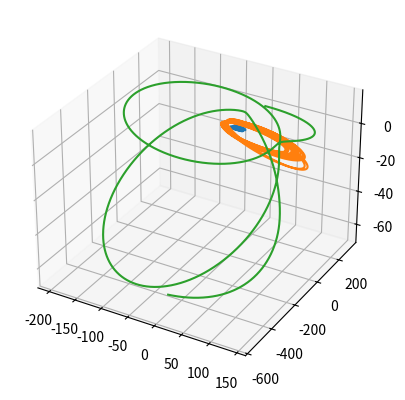

Recreate this plot in Python.
#%%
"""
[redacted]

"""

import matplotlib.pyplot as plt
import numpy as np

pos = np.array([[0,0,5],
                [100,0.1,0],
                [0,300,0]])

vel = np.array([[0,-0.02,0],
                [0,0.2,0],
                [0.1,0,0]])

mass= np.array([10,1,0.1])
N = np.size(mass)
r=np.zeros((N,3))
acc = r
accarr = np.zeros((N,N,3))

dt = 0.1
tsteps = 50000
posTime = np.zeros((N,3,tsteps))


#Calculation of position magnitudes and normalised unit vectors
def rHatCalc(pos,body):
    r = pos[body,:]-pos[:,:]
    r[body,:] = r[body,:]+10**40
    #replaces the self distance with a 
    #very large one so it is neglegible for 1/f(r) calculations
    rnorm=np.linalg.norm(r,axis = 1)
    rhat = r/rnorm[:,None]
    #finds normalised vecot
    rsqruared = np.sum(r**2,axis=1)
    #finds magnitude squared of displacement vectors
    return(rhat,rsqruared)

#Initial energy calculations
def particleEnergy(pos,vel,mass,size):
    bodyEnergy = np.zeros(size)
    for ie in range(size):
        KE = 0.5*mass[ie]*np.sum(vel[ie]**2)
        r = rHatCalc(pos,ie)[1]**(1/2)
        GPE = np.sum(mass[ie]*(mass/r))
        bodyEnergy[ie] = KE + GPE
    return(bodyEnergy)

initialEnergy = np.sum(particleEnergy(pos,vel,mass,N))

for b in range(tsteps):
    for a in range(N):
        rdir,r2 = rHatCalc(pos,a)
        for c in range(N):
            accarr[a,c,:]= -((mass[c]/r2[c])*rdir[c,:])
        
        acc = np.sum(accarr,axis=1)
        vel = vel + acc*dt
        #print(vel)
        pos = pos + vel*dt
        posTime[a,:,b] = pos[a]
        

finalEnergy = np.sum(particleEnergy(pos,vel,mass,N))

print(finalEnergy-initialEnergy)


fig = plt.figure()
ax = plt.axes(projection='3d')
for i in range(N):
    ax.plot3D(posTime[i,0,:],posTime[i,1,:],posTime[i,2,:])
        
        
t = np.arange(0,tsteps)




plt.show()
#%%
